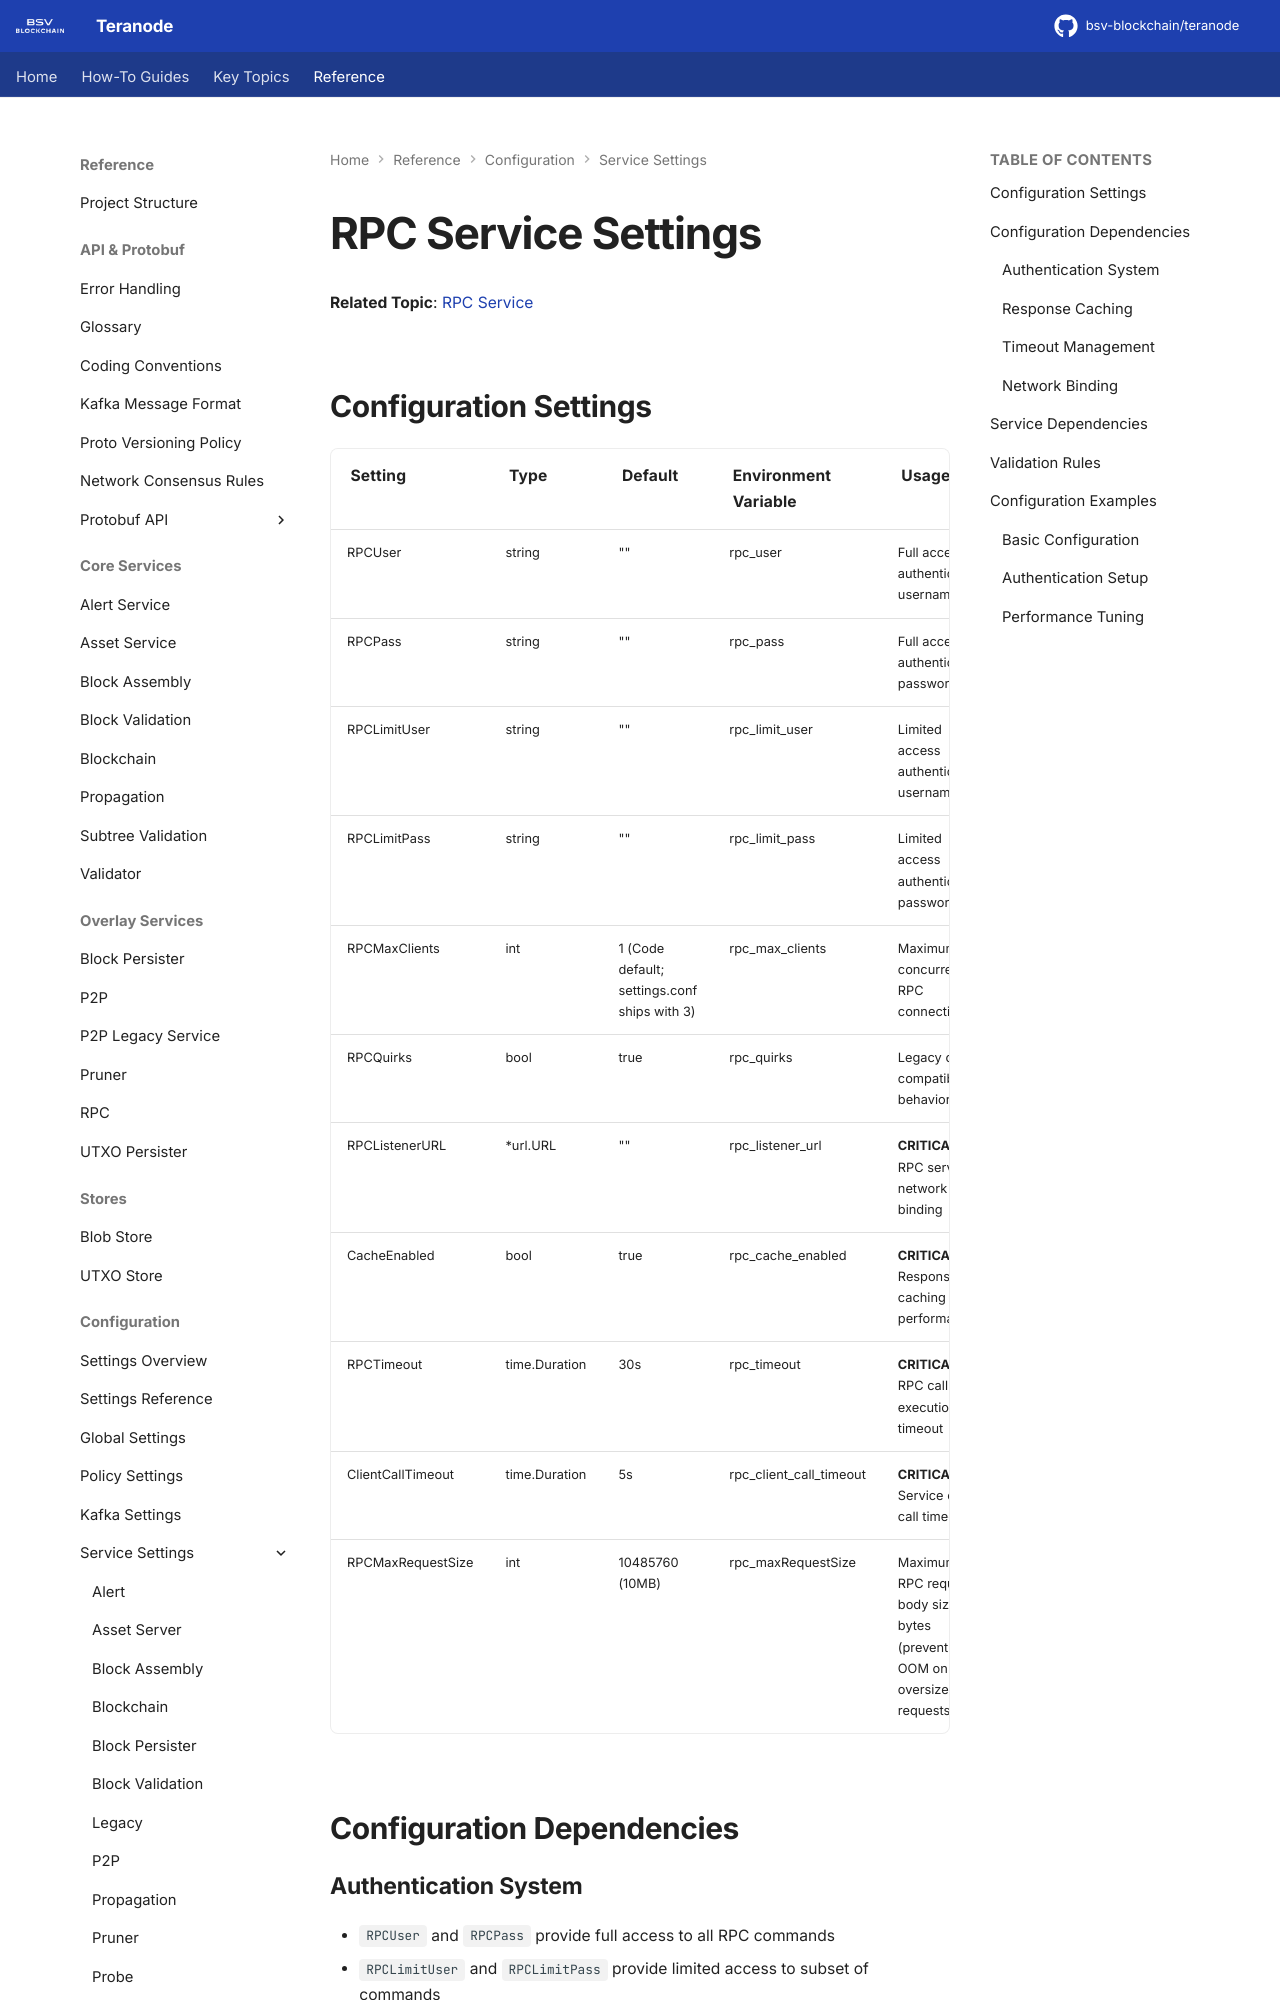

repository: bsv-blockchain/teranode · page: references/settings/services/rpc_settings/index.html · generator: mkdocs

# RPC Service Settings

**Related Topic**: [RPC Service](../../../topics/services/rpc.md)

## Configuration Settings

| Setting | Type | Default | Environment Variable | Usage |
|---------|------|---------|---------------------|-------|
| RPCUser | string | "" | rpc_user | Full access authentication username |
| RPCPass | string | "" | rpc_pass | Full access authentication password |
| RPCLimitUser | string | "" | rpc_limit_user | Limited access authentication username |
| RPCLimitPass | string | "" | rpc_limit_pass | Limited access authentication password |
| RPCMaxClients | int | 1 (Code default; settings.conf ships with 3) | rpc_max_clients | Maximum concurrent RPC connections |
| RPCQuirks | bool | true | rpc_quirks | Legacy client compatibility behavior |
| RPCListenerURL | *url.URL | "" | rpc_listener_url | **CRITICAL** - RPC server network binding |
| CacheEnabled | bool | true | rpc_cache_enabled | **CRITICAL** - Response caching for performance |
| RPCTimeout | time.Duration | 30s | rpc_timeout | **CRITICAL** - RPC call execution timeout |
| ClientCallTimeout | time.Duration | 5s | rpc_client_call_timeout | **CRITICAL** - Service client call timeout |
| RPCMaxRequestSize | int | 10485760 (10MB) | rpc_maxRequestSize | Maximum RPC request body size in bytes (prevents OOM on oversized requests) |

## Configuration Dependencies

### Authentication System
- `RPCUser` and `RPCPass` provide full access to all RPC commands
- `RPCLimitUser` and `RPCLimitPass` provide limited access to subset of commands
- Two-tier authentication system with different access levels
